Dataset: Augmentation (GitHub, Priyanah/Cervical-Cancer-Using-Machine-Learning). Classes: carcinoma in situ, light dysplastic, moderate dysplastic, normal columnar, normal intermediate, normal superficial, severe dysplastic.

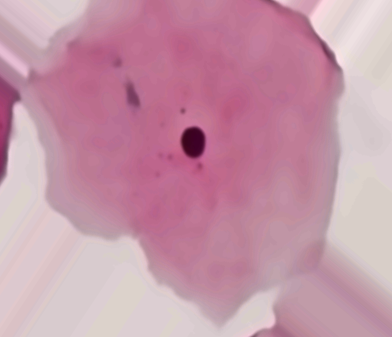
Label: normal superficial

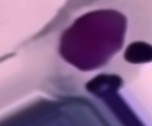
Label: light dysplastic

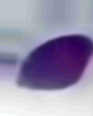
Label: carcinoma in situ

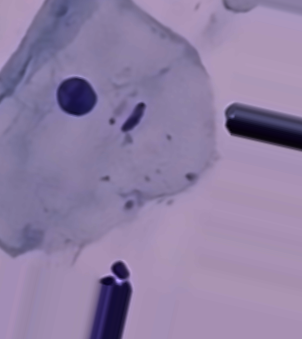
Label: normal intermediate

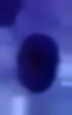
Label: moderate dysplastic

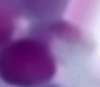
Label: normal columnar
